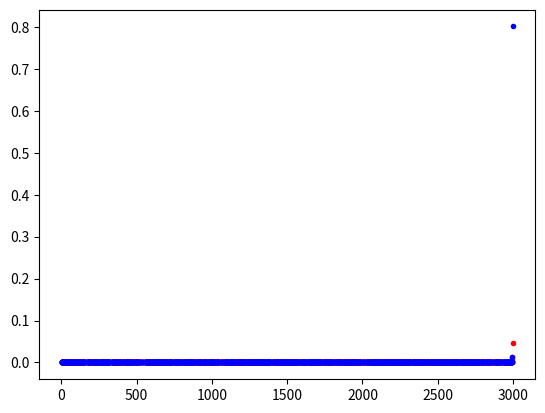

Write Python code to recreate this figure.
# -*- coding: utf-8 -*-
"""
Created on Fri Mar 29 13:19:35 2019

@author: Usuario
"""
from random import uniform  
import numpy as np
import matplotlib.pyplot as plt
#Adivinemos la cantidad total de tanques. 

#incógnita es n=25


def numerodetanque(n):
    return int(uniform(1,n+1))

def distribuciondem(m,k,n1): #distribución de probabilidad de m variando k 
    if k==1:
        return 1/n1
    else:
        return k*(m-k+1)*distribuciondem(m,k-1,n1)*((k-1)*(n1-k+1))**(-1)


def distdemax(n,k,x):
    return n**(-1)*k*(x/(n-1)-1/(n-1))**(k-1)

def experimento(N,k,a,b):
    maxi=[]
    for i in range(N):
        x=[]
        for i in range(k):
            x.append(int(uniform(a,b+1)))  #patentes observadas (de las más nuevas) #k=uniform(0,n) #puedo observar cero patentes nuevas y puedo observar todas las patentes nuevas que existen en circulacion (n)
        maxi.append(np.max(x))
    return maxi


n=3000
k=2000

x=[]
for i in range(k):
    x.append(int(uniform(1,n+1)))
y=[]
for i in range(k):    
    y.append(distdemax(n,k,x[i]))
    
plt.figure()
plt.plot(x,y,'r.')

#Teorema central del límite:
 
def gaussiana(x,mu,sigma):
    return sigma**(-1)*(2*np.pi)**(-1/2)*np.e**(-(x-mu)**2*(2*sigma)**(-2))    

x2=x

y2=[]
for i in range(k):    
    y2.append(gaussiana(x[i],np.max(x),(np.max(x)-k)/k))

plt.plot(x2,y2,'b.')
#m=np.max(x)
#print(distribuciondem(23,15,25))

#print(np.max(x)+int((np.max(x)-k)/k), distribuciondem(np.max(x),k,np.max(x)+int((np.max(x)-k)/k)))



















